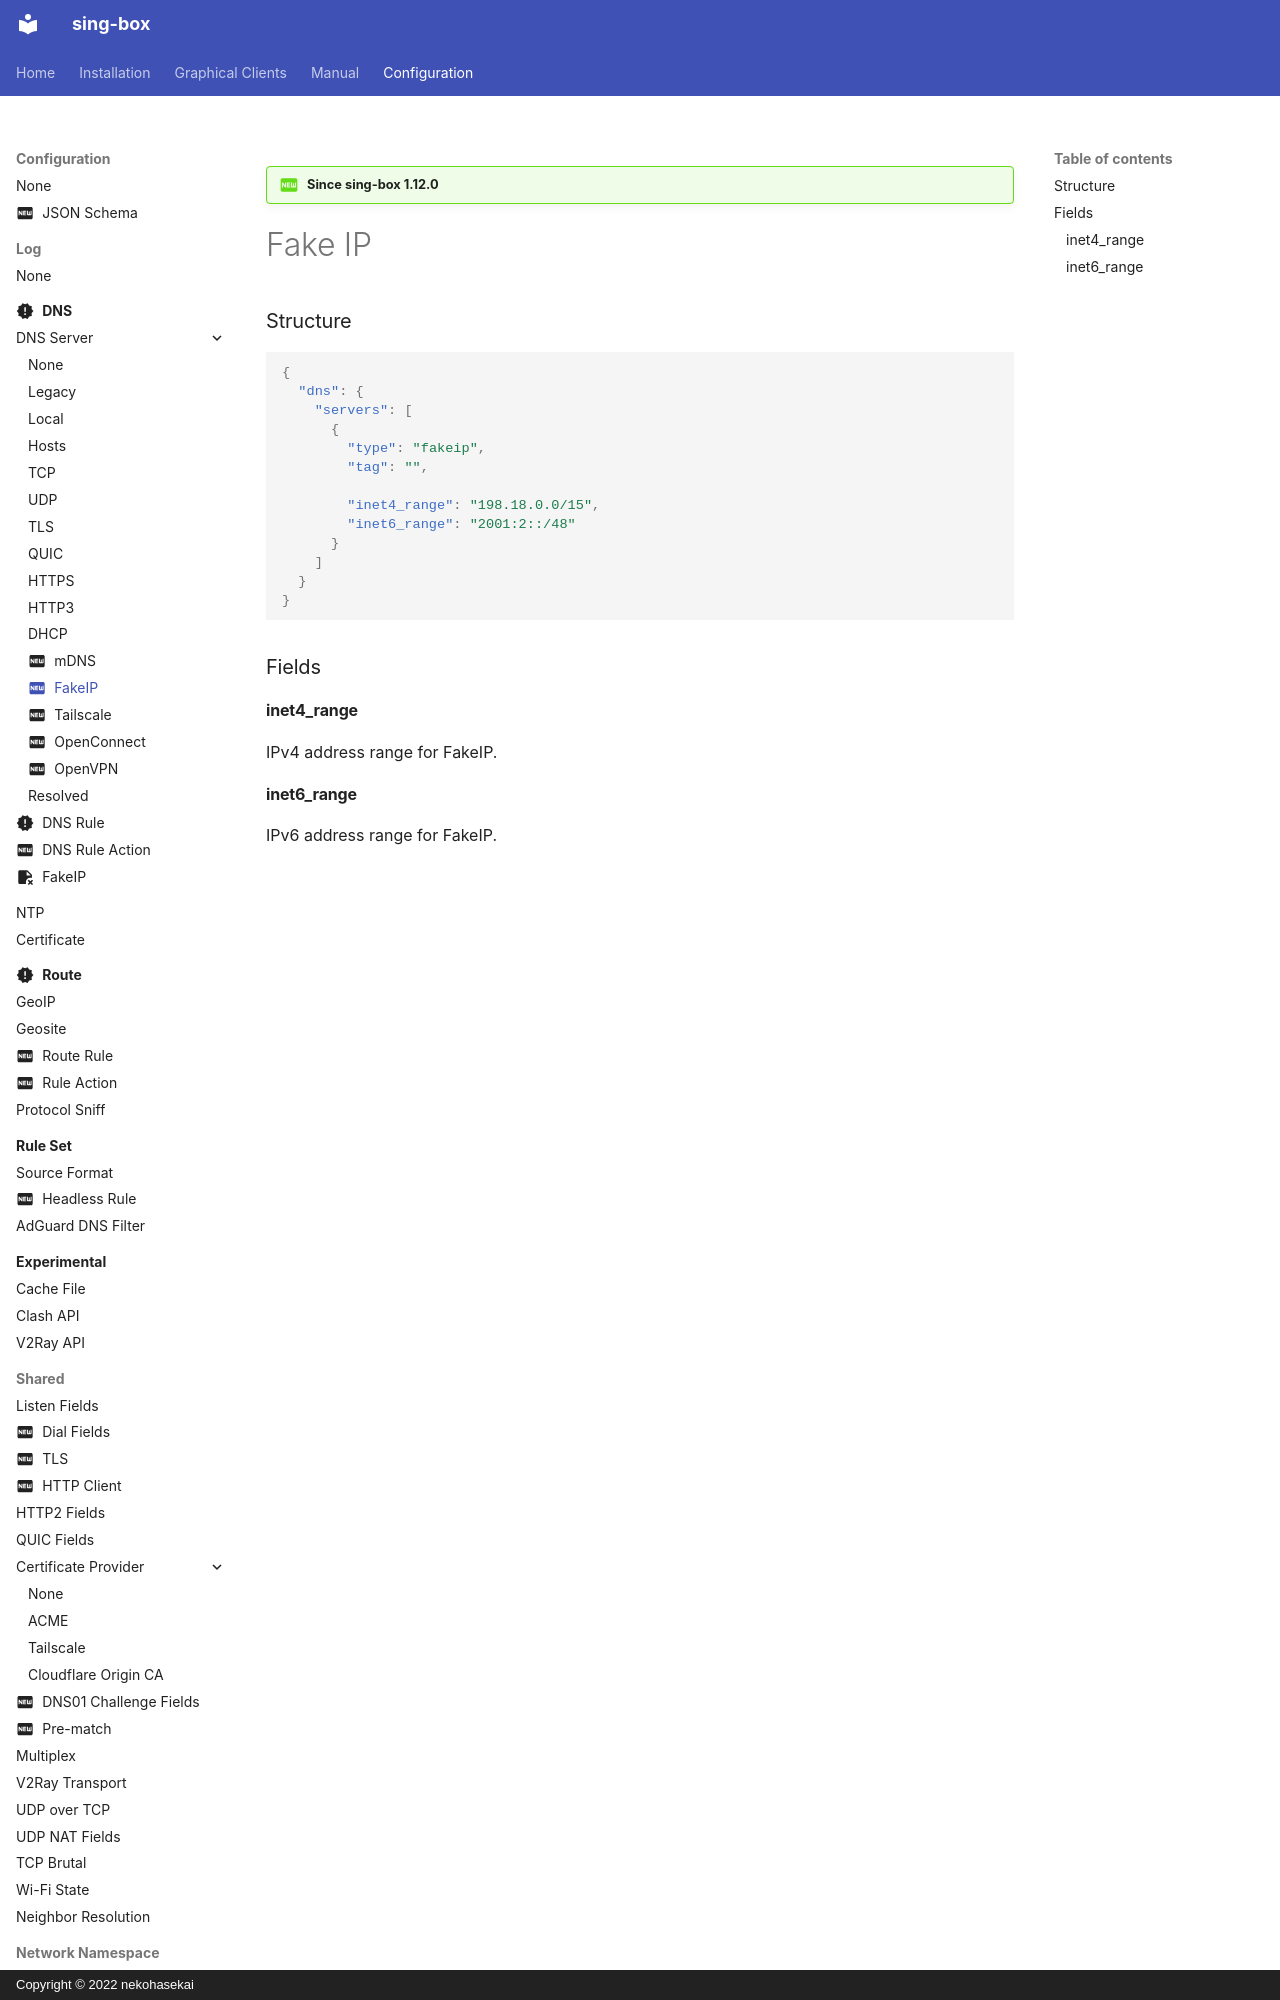

repository: SagerNet/sing-box · page: configuration/dns/server/fakeip/index.html · generator: mkdocs · copyright: Copyright © 2022 nekohasekai

---
icon: material/new-box
---

!!! question "Since sing-box 1.12.0"

# Fake IP

### Structure

```json
{
  "dns": {
    "servers": [
      {
        "type": "fakeip",
        "tag": "",

        "inet4_rang
